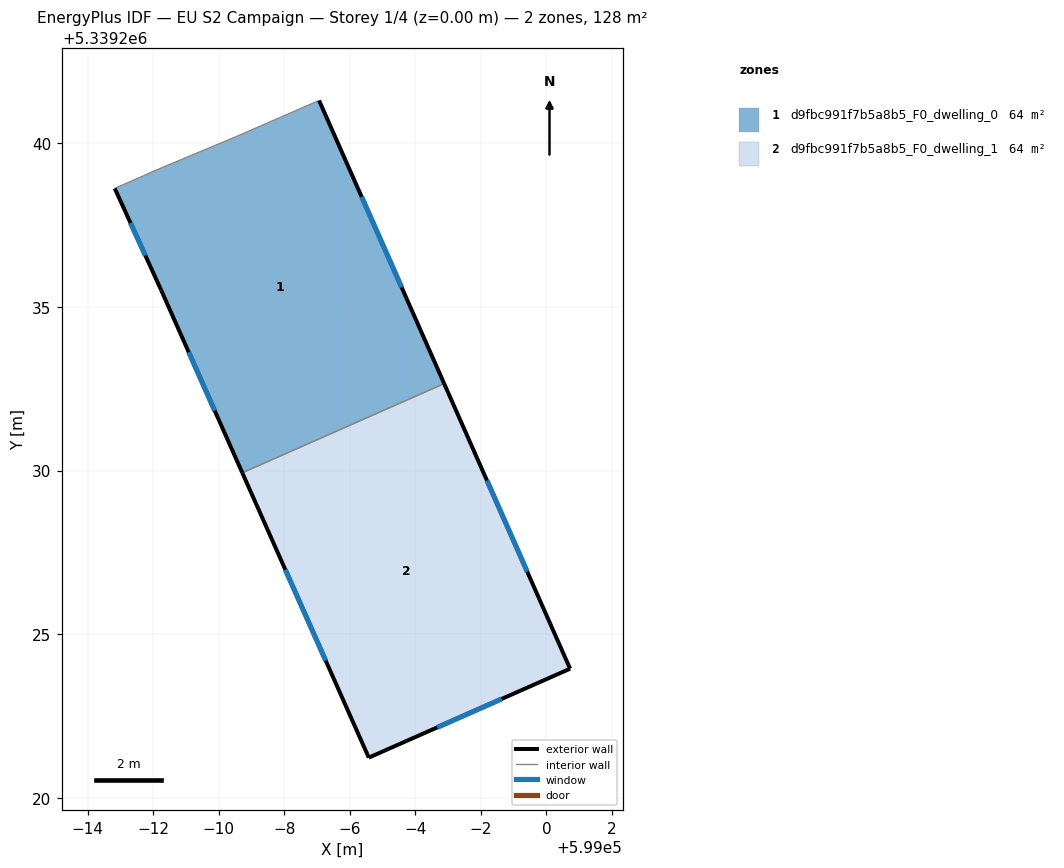
=== STOREY PLAN SPEC (per zone: floor XY polygon, exterior-wall plan segments, windows/doors) ===
zone 1: d9fbc991f7b5a8b5_F0_dwelling_0  (64.0 m²)
  floor: (598993.07, 5339241.29) (598996.88, 5339232.65) (598990.72, 5339229.93) (598988.25, 5339235.51) (598986.83, 5339238.61) (598988.18, 5339239.21) (598990.55, 5339240.20)
  exterior wall: (598996.88, 5339232.65) – (598993.07, 5339241.29)  [9.4 m]
    window: (598995.58, 5339235.59) – (598994.36, 5339238.35)  [2.9 m²]
  exterior wall: (598988.25, 5339235.51) – (598990.72, 5339229.93)  [6.1 m]
    window: (598989.09, 5339233.61) – (598989.88, 5339231.83)  [1.9 m²]
  exterior wall: (598986.83, 5339238.61) – (598988.25, 5339235.51)  [3.4 m]
    window: (598987.31, 5339237.55) – (598987.76, 5339236.56)  [1.0 m²]
  interior walls: 4
zone 2: d9fbc991f7b5a8b5_F0_dwelling_1  (64.0 m²)
  floor: (598996.88, 5339232.65) (599000.73, 5339223.95) (598994.58, 5339221.24) (598990.72, 5339229.93)
  exterior wall: (598994.58, 5339221.24) – (599000.73, 5339223.95)  [6.7 m]
    window: (598996.67, 5339222.16) – (598998.64, 5339223.03)  [2.1 m²]
  exterior wall: (598990.72, 5339229.93) – (598994.58, 5339221.24)  [9.5 m]
    window: (598992.04, 5339226.98) – (598993.27, 5339224.20)  [2.9 m²]
  exterior wall: (599000.73, 5339223.95) – (598996.88, 5339232.65)  [9.5 m]
    window: (598999.42, 5339226.91) – (598998.19, 5339229.69)  [2.9 m²]
  interior walls: 1

=== DERIVED (storey summary) ===
Building: EU S2 Campaign
Storey: 1 of 4  (floor level z = 0.00 m)
Storey gross floor area: 127.9 m²
Zones on this storey: 2
  - d9fbc991f7b5a8b5_F0_dwelling_0: floor 64.0 m²; exterior wall 19.0 m (56.9 m²); 3 window(s) 5.8 m²; WWR 10.2%
  - d9fbc991f7b5a8b5_F0_dwelling_1: floor 64.0 m²; exterior wall 25.7 m (77.2 m²); 3 window(s) 7.9 m²; WWR 10.2%
Zone adjacency (shared interzone walls):
  - d9fbc991f7b5a8b5_F0_dwelling_0 ↔ d9fbc991f7b5a8b5_F0_dwelling_1